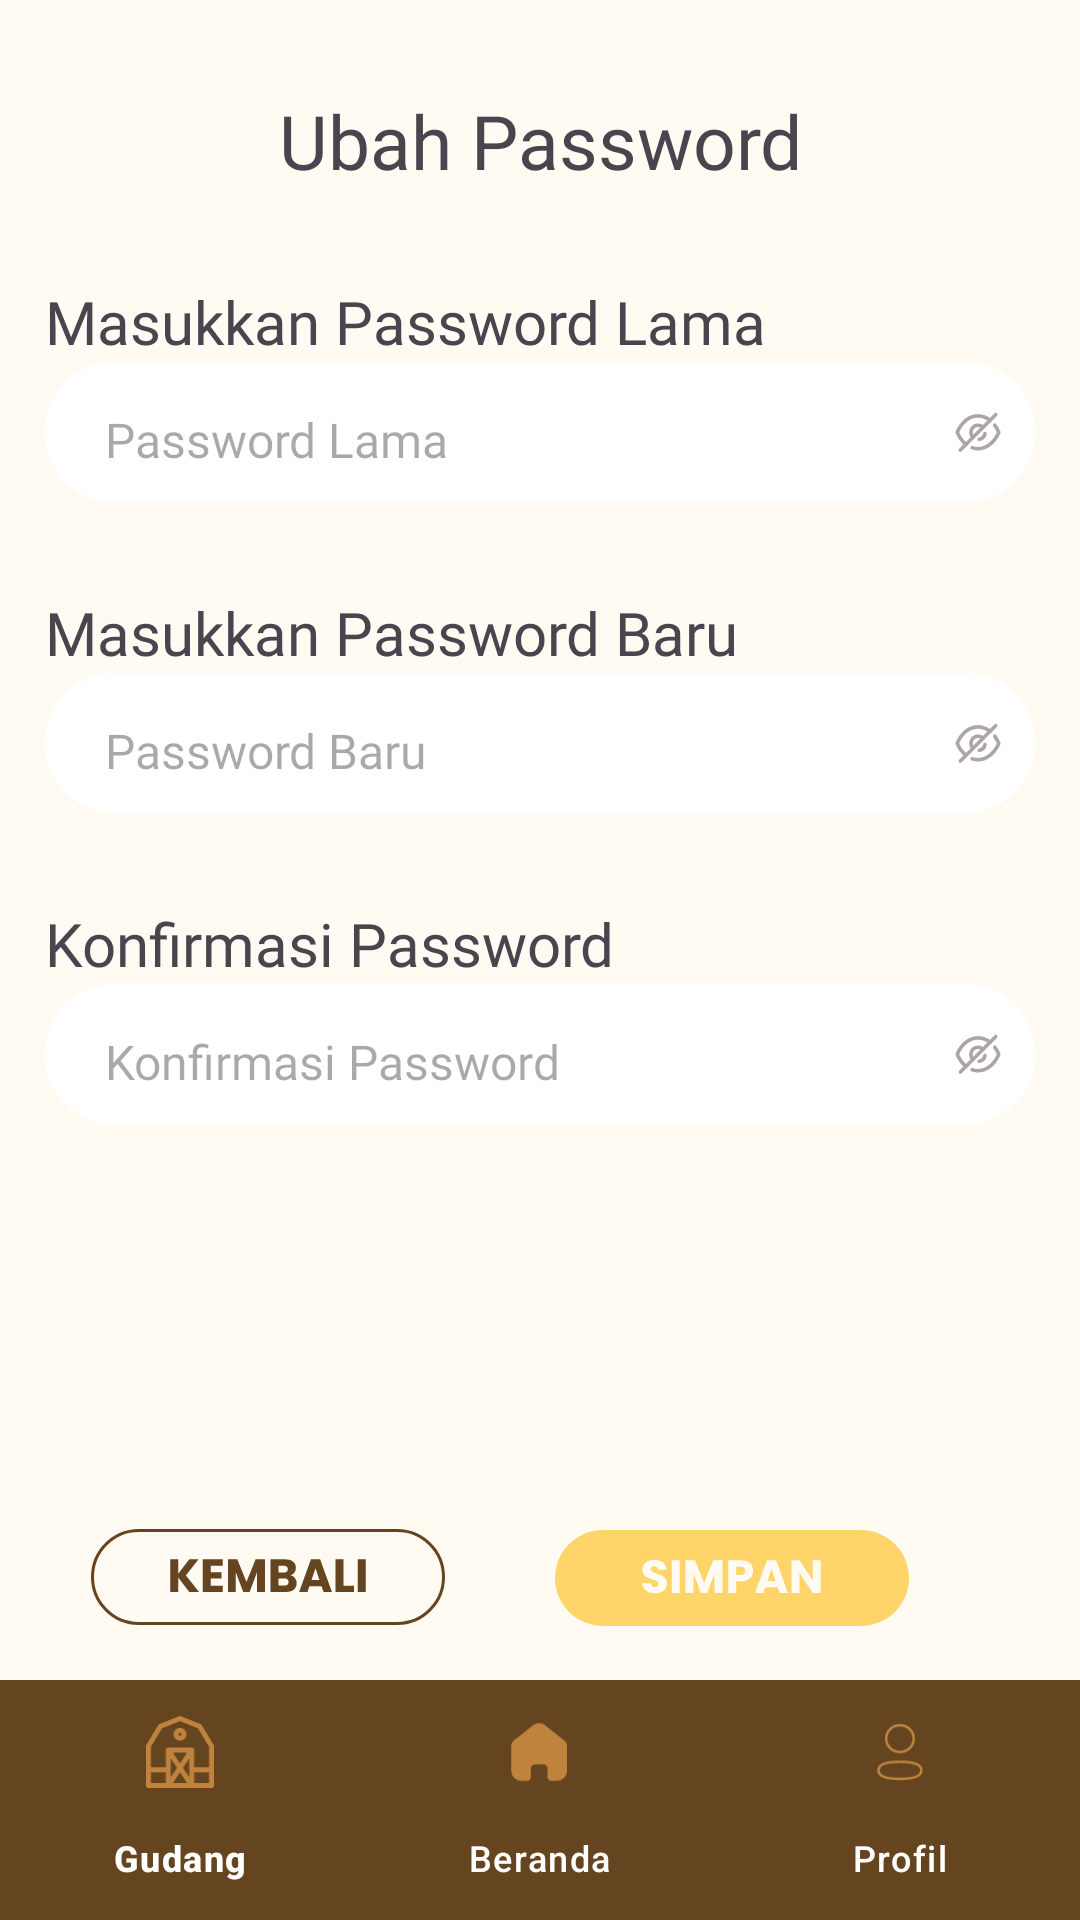

Layout XML and referenced resources for this Android screen:
<!-- AndroidManifest.xml: application theme Theme.Eggspertmobile -->
<!-- res/layout/activity_edit_password.xml -->
<?xml version="1.0" encoding="utf-8"?>
<androidx.constraintlayout.widget.ConstraintLayout xmlns:android="http://schemas.android.com/apk/res/android"
    xmlns:app="http://schemas.android.com/apk/res-auto"
    xmlns:tools="http://schemas.android.com/tools"
    android:id="@+id/main"
    android:layout_width="match_parent"
    android:layout_height="match_parent"
    android:background="@color/white_background"
    tools:context=".EditPassword">

    <TextView
        android:id="@+id/heading1"
        android:layout_width="match_parent"
        android:layout_height="wrap_content"
        android:textAlignment="center"
        android:layout_marginTop="@dimen/main_marginTop"
        app:layout_constraintTop_toTopOf="parent"
        app:layout_constraintStart_toStartOf="parent"
        android:text="Ubah Password"
        android:textSize="@dimen/heading1"
        android:fontFamily="@font/poppins_regular"/>

    <TextView
        android:id="@+id/txt_old"
        android:layout_width="match_parent"
        android:layout_height="wrap_content"
        android:text="Masukkan Password Lama"
        app:layout_constraintTop_toBottomOf="@id/heading1"
        app:layout_constraintStart_toStartOf="parent"
        android:layout_marginHorizontal="@dimen/main_marginLeft"
        android:layout_marginTop="@dimen/main_marginTop"
        android:textSize="@dimen/heading2"
        android:fontFamily="@font/poppins_regular"/>

    <androidx.constraintlayout.widget.ConstraintLayout
        android:id="@+id/cl_old"
        android:layout_width="match_parent"
        android:layout_height="wrap_content"
        android:orientation="horizontal"
        android:background="@drawable/rounded_et"
        app:layout_constraintTop_toBottomOf="@id/txt_old"
        app:layout_constraintStart_toStartOf="parent"
        android:layout_marginHorizontal="@dimen/main_marginLeft"
        android:padding="10dp">

        <EditText
            android:id="@+id/old_pass"
            android:layout_width="match_parent"
            android:layout_height="match_parent"
            app:layout_constraintStart_toStartOf="parent"
            app:layout_constraintTop_toTopOf="parent"
            app:layout_constraintBottom_toBottomOf="parent"
            android:hint="Password Lama"
            android:textSize="@dimen/normal_text"
            android:inputType="textPassword"
            android:layout_marginStart="@dimen/marginLeft"
            android:layout_marginEnd="@dimen/marginRight"
            android:paddingTop="5dp"
            android:fontFamily="@font/poppins_regular"
            android:background="@null"
            android:textColor="@color/black"/>

        <ImageButton
            android:id="@+id/hidden_old"
            app:layout_constraintEnd_toEndOf="parent"
            app:layout_constraintTop_toTopOf="parent"
            app:layout_constraintBottom_toBottomOf="parent"
            android:layout_width="wrap_content"
            android:layout_height="match_parent"
            android:background="@android:color/transparent"
            android:src="@drawable/hide_password"/>

    </androidx.constraintlayout.widget.ConstraintLayout>

    <TextView
        android:id="@+id/txt_new"
        android:layout_width="match_parent"
        android:layout_height="wrap_content"
        android:text="Masukkan Password Baru"
        app:layout_constraintTop_toBottomOf="@id/cl_old"
        app:layout_constraintStart_toStartOf="parent"
        android:layout_marginHorizontal="@dimen/main_marginLeft"
        android:layout_marginTop="@dimen/main_marginTop"
        android:textSize="@dimen/heading2"
        android:fontFamily="@font/poppins_regular"/>

    <androidx.constraintlayout.widget.ConstraintLayout
        android:id="@+id/cl_new"
        android:layout_width="match_parent"
        android:layout_height="wrap_content"
        android:orientation="horizontal"
        android:background="@drawable/rounded_et"
        app:layout_constraintTop_toBottomOf="@id/txt_new"
        android:layout_marginHorizontal="@dimen/main_marginLeft"
        android:padding="10dp">

        <EditText
            android:id="@+id/new_pass"
            android:layout_width="match_parent"
            android:layout_height="match_parent"
            app:layout_constraintStart_toStartOf="parent"
            app:layout_constraintTop_toTopOf="parent"
            app:layout_constraintBottom_toBottomOf="parent"
            android:hint="Password Baru"
            android:textSize="@dimen/normal_text"
            android:inputType="textPassword"
            android:layout_marginStart="@dimen/marginLeft"
            android:layout_marginEnd="@dimen/marginRight"
            android:paddingTop="5dp"
            android:fontFamily="@font/poppins_regular"
            android:background="@null"
            android:textColor="@color/black"/>

        <ImageButton
            android:id="@+id/hidden_new"
            android:layout_width="wrap_content"
            android:layout_height="match_parent"
            app:layout_constraintEnd_toEndOf="parent"
            app:layout_constraintTop_toTopOf="parent"
            app:layout_constraintBottom_toBottomOf="parent"
            android:background="@android:color/transparent"
            android:src="@drawable/hide_password"/>

    </androidx.constraintlayout.widget.ConstraintLayout>

    <TextView
        android:id="@+id/txt_conf"
        android:layout_width="match_parent"
        android:layout_height="wrap_content"
        android:text="Konfirmasi Password"
        app:layout_constraintTop_toBottomOf="@id/cl_new"
        app:layout_constraintStart_toStartOf="parent"
        android:layout_marginHorizontal="@dimen/main_marginLeft"
        android:layout_marginTop="@dimen/main_marginTop"
        android:textSize="@dimen/heading2"
        android:fontFamily="@font/poppins_regular"/>

    <androidx.constraintlayout.widget.ConstraintLayout
        android:id="@+id/cl_conf"
        android:layout_width="match_parent"
        android:layout_height="wrap_content"
        android:orientation="horizontal"
        android:background="@drawable/rounded_et"
        app:layout_constraintTop_toBottomOf="@id/txt_conf"
        app:layout_constraintStart_toStartOf="parent"
        android:layout_marginHorizontal="@dimen/main_marginLeft"
        android:padding="10dp">

        <EditText
            android:id="@+id/conf_pass"
            android:layout_width="match_parent"
            android:layout_height="match_parent"
            android:hint="Konfirmasi Password"
            android:textSize="@dimen/normal_text"
            android:inputType="textPassword"
            app:layout_constraintTop_toTopOf="parent"
            app:layout_constraintBottom_toBottomOf="parent"
            app:layout_constraintStart_toStartOf="parent"
            android:layout_marginStart="@dimen/marginLeft"
            android:layout_marginEnd="@dimen/marginRight"
            android:paddingTop="5dp"
            android:fontFamily="@font/poppins_regular"
            android:background="@null"
            android:textColor="@color/black"/>

        <ImageButton
            android:id="@+id/hidden_conf"
            android:layout_width="wrap_content"
            android:layout_height="match_parent"
            app:layout_constraintTop_toTopOf="parent"
            app:layout_constraintEnd_toEndOf="parent"
            app:layout_constraintBottom_toBottomOf="parent"
            android:background="@android:color/transparent"
            android:src="@drawable/hide_password"/>

    </androidx.constraintlayout.widget.ConstraintLayout>

    <ImageButton
        android:id="@+id/button_simpan"
        android:contentDescription="@string/button_simpan"
        android:layout_width="120dp"
        android:layout_height="50dp"
        android:layout_marginEnd="56dp"
        android:background="#00FFFFFF"
        app:layout_constraintBottom_toBottomOf="parent"
        app:layout_constraintEnd_toEndOf="parent"
        app:layout_constraintTop_toTopOf="parent"
        app:layout_constraintVertical_bias="0.849"
        app:srcCompat="@drawable/button_simpan"
        tools:ignore="SpeakableTextPresentCheck" />

    <ImageButton
        android:id="@+id/button_kembali"
        android:contentDescription="@string/button_kembali"
        android:layout_width="121dp"
        android:layout_height="52dp"
        android:background="#00FFFFFF"
        app:layout_constraintBottom_toBottomOf="parent"
        app:layout_constraintEnd_toStartOf="@+id/button_simpan"
        app:layout_constraintHorizontal_bias="0.457"
        app:layout_constraintStart_toStartOf="parent"
        app:layout_constraintTop_toTopOf="parent"
        app:layout_constraintVertical_bias="0.850"
        app:srcCompat="@drawable/button_kembali"
        tools:ignore="SpeakableTextPresentCheck" />

    <com.google.android.material.bottomnavigation.BottomNavigationView
        android:id="@+id/bottom_navigation"
        android:layout_width="0dp"
        android:layout_height="wrap_content"
        android:layout_marginTop="8dp"
        android:background="@color/brown"
        app:layout_constraintBottom_toBottomOf="parent"
        app:layout_constraintStart_toStartOf="parent"
        app:layout_constraintEnd_toEndOf="parent"
        app:menu="@menu/bottom_nav_menu"
        app:itemIconTint="@color/light_choco"
        app:itemTextColor="@color/white"/>

</androidx.constraintlayout.widget.ConstraintLayout>
<!-- resources referenced by this layout -->
<resources>
  <color name="black">#FF000000</color>
  <color name="brown">#654520</color>
  <color name="light_choco">#C0833D</color>
  <color name="white">#FFFFFFFF</color>
  <color name="white_background">#FFFBF2</color>
  <dimen name="heading1">25sp</dimen>
  <dimen name="heading2">20sp</dimen>
  <dimen name="main_marginLeft">15dp</dimen>
  <dimen name="main_marginTop">30dp</dimen>
  <dimen name="marginLeft">10dp</dimen>
  <dimen name="marginRight">10dp</dimen>
  <dimen name="normal_text">16sp</dimen>
  <!-- drawable button_kembali (drawable) -->
  <vector xmlns:android="http://schemas.android.com/apk/res/android"
      android:width="118dp"
      android:height="32dp"
      android:viewportWidth="118"
      android:viewportHeight="32">
    <path
        android:strokeWidth="1"
        android:pathData="M16,0.5L102,0.5A15.5,15.5 0,0 1,117.5 16L117.5,16A15.5,15.5 0,0 1,102 31.5L16,31.5A15.5,15.5 0,0 1,0.5 16L0.5,16A15.5,15.5 0,0 1,16 0.5z"
        android:fillColor="#00000000"
        android:strokeColor="#654520"/>
    <path
        android:pathData="M32.76,21L29.1,16.19V21H26.45V10.12H29.1V14.89L32.73,10.12H35.84L31.63,15.45L36,21H32.76ZM39.91,12.24V14.44H43.46V16.49H39.91V18.88H43.92V21H37.26V10.12H43.92V12.24H39.91ZM57.96,10.12V21H55.31V14.47L52.88,21H50.74L48.29,14.46V21H45.64V10.12H48.77L51.83,17.65L54.85,10.12H57.96ZM66.46,15.42C67.09,15.55 67.59,15.87 67.98,16.37C68.36,16.85 68.55,17.41 68.55,18.04C68.55,18.95 68.23,19.67 67.59,20.21C66.96,20.74 66.08,21 64.94,21H59.87V10.12H64.77C65.87,10.12 66.74,10.37 67.36,10.88C67.99,11.38 68.3,12.07 68.3,12.94C68.3,13.58 68.13,14.11 67.79,14.54C67.46,14.96 67.02,15.25 66.46,15.42ZM62.52,14.52H64.26C64.69,14.52 65.02,14.43 65.25,14.24C65.49,14.05 65.61,13.76 65.61,13.39C65.61,13.02 65.49,12.73 65.25,12.54C65.02,12.34 64.69,12.24 64.26,12.24H62.52V14.52ZM64.47,18.86C64.92,18.86 65.26,18.76 65.5,18.57C65.74,18.36 65.87,18.07 65.87,17.68C65.87,17.3 65.74,17 65.48,16.78C65.23,16.57 64.89,16.46 64.44,16.46H62.52V18.86H64.47ZM76.86,19.08H72.8L72.15,21H69.37L73.31,10.12H76.38L80.32,21H77.51L76.86,19.08ZM76.18,17.03L74.83,13.05L73.5,17.03H76.18ZM84.17,18.95H87.64V21H81.52V10.12H84.17V18.95ZM91.55,10.12V21H88.9V10.12H91.55Z"
        android:fillColor="#654521"/>
  </vector>
  <!-- drawable rounded_et (drawable) -->
  <?xml version="1.0" encoding="utf-8"?>
  <shape xmlns:android="http://schemas.android.com/apk/res/android">
      <solid android:color="#FFFFFF" />
      
      <corners android:radius="30dp" />
      
      <stroke
          android:width="1dp"
          android:color="#FFFFFF" />
  </shape>
  <string name="button_kembali">Button Kembali</string>
  <string name="button_simpan">Button Simpan</string>
  <style name="Theme.Eggspertmobile" parent="Base.Theme.Eggspertmobile" />
  <style name="Base.Theme.Eggspertmobile" parent="Theme.Material3.DayNight.NoActionBar">
          
          
      </style>
</resources>
